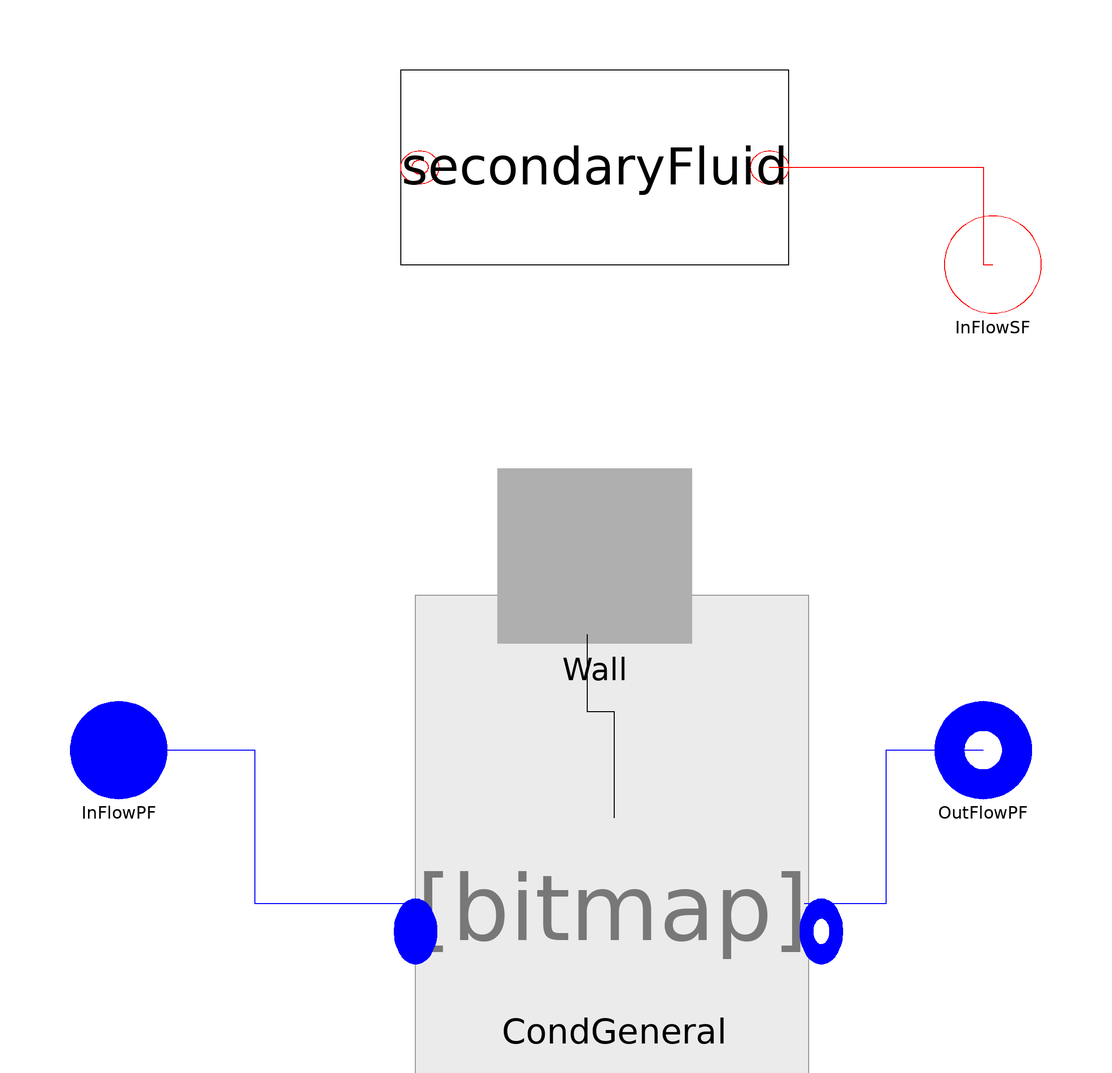

The component connection diagram of the Modelica model below, drawn from its own Placement and Line annotations.

model CondGwInc
replaceable package Medium =
      ThermoCycle.Media.DummyFluid constrainedby
    Modelica.Media.Interfaces.PartialMedium
annotation (choicesAllMatching = true);
  /* Components */
 Incompressible.CondGeneralInc
    CondGeneral(
    redeclare package Medium = Medium,
    Ltotal=Ltotal,
    AA=AA,
    YY=YY,
    Mdotnom=Mdotnom,
    UnomTP=UnomTP,
    UnomSH=UnomSH,
    hstartSC=hstartSC,
    lstartSC=lstartSC,
    hstartTP=hstartTP,
    hstartSH=hstartSH,
    lstartTP=lstartTP,
    lstartSH=lstartSH,
    UnomSC=UnomSC,
    pstart=pstart,
    eps_NTU=epsNTU_pf,
    VoidFraction=VoidFraction,
    VoidF=VoidF)       annotation (Placement(transformation(
          extent={{-36,-92},{44,-52}})));
  SecondaryFluid.SecondaryFluid secondaryFluid(
    AA=AA,
    YY=YY,
    L_total=Ltotal,
    Tstart=Tstartsf,
    DTstart=DTstartsf,
    n=nCV,
    Usf=Unomsf,
    eps_NTU=epsNTU_sf)
    annotation (Placement(transformation(extent={{-40,60},{40,100}})));
  ThermoCycle.Interfaces.Fluid.FlangeA InFlowPF(redeclare package Medium =
                                                       Medium)
    annotation (Placement(transformation(extent={{-108,-50},{-88,-30}}),
        iconTransformation(extent={{-108,-50},{-88,-30}})));
  ThermoCycle.Interfaces.Fluid.FlangeB OutFlowPF(redeclare package Medium =
                                                       Medium)
    annotation (Placement(transformation(extent={{70,-50},{90,-30}}),
        iconTransformation(extent={{70,-50},{90,-30}})));
  ThermoCycle.Interfaces.Fluid.Flange_Cdot
    InFlowSF annotation (Placement(
        transformation(extent={{72,50},{92,70}}), iconTransformation(extent={{
            72,50},{92,70}})));
  ThermoCycle.Components.Units.HeatExchangers.MB_HX.Components.Wall.wall Wall(
    cp_w=cpw,
    L_total=Ltotal,
    M_w=Mw,
    TstartWall=TstartWall,
    n=3) annotation (Placement(transformation(extent={{-20,-18},{20,18}})));

            /* GEOMETRIES */
final parameter Integer  nCV= 3;
parameter Modelica.SIunits.Area AA = 0.0019 "Channel cross section";
parameter Modelica.SIunits.Length YY "Channel perimeter";
parameter Modelica.SIunits.Length Ltotal=500
    "Total length of the heat exchanger";

parameter Boolean VoidFraction = true
    "Set to true to calculate the void fraction to false to keep it constant";
parameter Real VoidF = 0.8 "Constantat void fraction" annotation (Dialog(enable= not VoidFraction));

    /* WALL */
parameter Modelica.SIunits.SpecificHeatCapacity cpw
    "Specific heat capacity (constant)"                                                       annotation(Dialog(group="Metal Wall",__Dymola_label="Cp wall:"));
    parameter Modelica.SIunits.Mass Mw "Total mass of the wall" annotation(Dialog(group="Metal Wall",__Dymola_label="Mass wall:"));

  /* BOOLEAN */
parameter Boolean epsNTU_sf = false "SF-wall :If True use eps-NTU " annotation (Dialog(group = "Heat transfer"));
parameter Boolean epsNTU_pf = false "PF-wall :If True use eps-NTU  " annotation (Dialog(group = "Heat transfer"));
parameter Boolean counterCurrent = true
    "If true countercurrent - PARALLEL FLOW NOT STABLE";

/* HEAT TRANSFER */
parameter Modelica.SIunits.MassFlowRate Mdotnom=0 "Nominal fluid flow rate" annotation (Dialog(group = "Heat transfer"));
parameter Modelica.SIunits.CoefficientOfHeatTransfer UnomSC=2500
    "SC - Nominal heat transfer coefficient"                                                annotation (Dialog(group = "Heat transfer"));
parameter Modelica.SIunits.CoefficientOfHeatTransfer UnomTP=9000
    "TP - Nominal heat transfer coefficient"                                                annotation (Dialog(group = "Heat transfer"));
parameter Modelica.SIunits.CoefficientOfHeatTransfer UnomSH=9000
    "TP - Nominal heat transfer coefficient"                                                annotation (Dialog(group = "Heat transfer"));
parameter Modelica.SIunits.CoefficientOfHeatTransfer Unomsf=1000
    "TP - Nominal heat transfer coefficient"                                                annotation (Dialog(group = "Heat transfer"));

    /* INITIAL VALUES */
parameter Modelica.SIunits.Pressure pstart=6e6 "Fluid pressure start value"
    annotation (Dialog(tab="Initialization"));
parameter Medium.SpecificEnthalpy hstartSH=1E5 "SH: Start value of enthalpy"
    annotation (Dialog(tab="Initialization"));
parameter Medium.SpecificEnthalpy hstartTP=1E5 "TP: Start value of enthalpy"
    annotation (Dialog(tab="Initialization"));
parameter Medium.SpecificEnthalpy hstartSC=1E5 "SC: Start value of enthalpy"
    annotation (Dialog(tab="Initialization"));

parameter Modelica.SIunits.Length lstartSH=1 "SH:Start value of length"
    annotation (Dialog(tab="Initialization"));
parameter Modelica.SIunits.Length lstartTP=1 "TP:Start value of length"
    annotation (Dialog(tab="Initialization"));
parameter Modelica.SIunits.Length lstartSC=1 "SC:Start value of length"
    annotation (Dialog(tab="Initialization"));

     /* initialization wall */
parameter Modelica.SIunits.Temperature TstartWall[nCV]
    "Start temperature of the wall"                                                        annotation (Dialog(tab="Initialization",group= "Wall"));
parameter Boolean SteadyStateWall = false
    "If true set Twall to zero during initialization"                                      annotation (Dialog(tab="Initialization",group= "Wall"));

   /* Steady state working fluid */
parameter Modelica.SIunits.Temperature Tstartsf
    "Start value for average temperature of inlet cell" annotation (Dialog(tab="Initialization",group= "Secondary fluid"));
parameter Modelica.SIunits.Temperature DTstartsf
    "Delta T to initialize second and third volume average temperature" annotation (Dialog(tab="Initialization",group= "Secondary fluid"));
    /* initialization secondary fluid */
parameter Medium.SpecificEnthalpy h_pf_out = 1E5
    "Outlet enthalpy of the primary fluid"                                                 annotation(Dialog(tab="Initialization", enable= Set_h_pf_out, group= "Primary fluid"));
parameter Boolean SteadyStatePF = false
    "If true set length and h_out derivative of PF to zero"                                     annotation(Dialog(tab="Initialization",group= "Primary fluid"));
parameter Boolean Set_h_pf_out = false
    "If true set PF outlet enthalpy during initialization equal to h_pf_out"                annotation(Dialog(tab="Initialization",group= "Primary fluid"));

equation
  connect(secondaryFluid.InFlow_sf, InFlowSF)
    annotation (Line(
      points={{36,80},{80,80},{80,60},{82,60}},
      color={255,0,0},
      smooth=Smooth.None));

  connect(Wall.QmbIn, CondGeneral.mbOut)
    annotation (Line(
      points={{-1.6,-16.2},{-1.6,-32},{4,-32},{4,-54}},
      color={0,0,0},
      smooth=Smooth.None));

if counterCurrent then
connect( Wall.QmbOut, secondaryFluid.mbIn[nCV:-1:1]);
else
  connect(Wall.QmbOut, secondaryFluid.mbIn);
end if;

initial equation
  if SteadyStateWall then
    der(Wall.Tw) = {0,0,0};
  end if;
  if SteadyStatePF then
    der(CondGeneral.volumeSH.ll) = 0;
    der(CondGeneral.volumeTP.ll) = 0;
    der(CondGeneral.volumeSC.h_b) = 0;
  end if;
  if Set_h_pf_out then
    CondGeneral.volumeSC.h_b = h_pf_out;
  end if;

public
  record SummaryClass
    replaceable Arrays T_profile;
     record Arrays
     Modelica.SIunits.Temperature[9] Twf;
     Modelica.SIunits.Temperature[9] Tw;
     Modelica.SIunits.Temperature[9] Tsf;
     end Arrays;
     Modelica.SIunits.Length[9] l_cell;
     Modelica.SIunits.Power Qwf;
     Modelica.SIunits.Power Qsf;
  end SummaryClass;
  SummaryClass Summary(T_profile(Twf = CondGeneral.Summary.T_profile.T_cell[:],Tw= Wall.Summary.T_profile.T_cell[:], Tsf = secondaryFluid.Summary.T_profile.T_cell[:]),l_cell = CondGeneral.Summary.l_cell[:],Qwf = CondGeneral.Summary.Qtot,Qsf = secondaryFluid.Summary.Qtot);

equation
  connect(InFlowPF, CondGeneral.InFlow) annotation (Line(
      points={{-98,-40},{-70,-40},{-70,-71.6},{-36.8,-71.6}},
      color={0,0,255},
      smooth=Smooth.None));
  connect(CondGeneral.OutFlow, OutFlowPF) annotation (Line(
      points={{43.2,-71.6},{60,-71.6},{60,-40},{80,-40}},
      color={0,0,255},
      smooth=Smooth.None));
  annotation (Diagram(coordinateSystem(
          preserveAspectRatio=false, extent={{-100,-100},{100,100}}),
                               graphics),Icon(coordinateSystem(extent={{-100,
            -60},{80,80}},
                   preserveAspectRatio=false),
                                     graphics={
                               Bitmap(extent={{-100,112},{82,-96}}, fileName="modelica://ThermoCycle/Resources/Images/MB/Cond_G.png")}));
end CondGwInc;